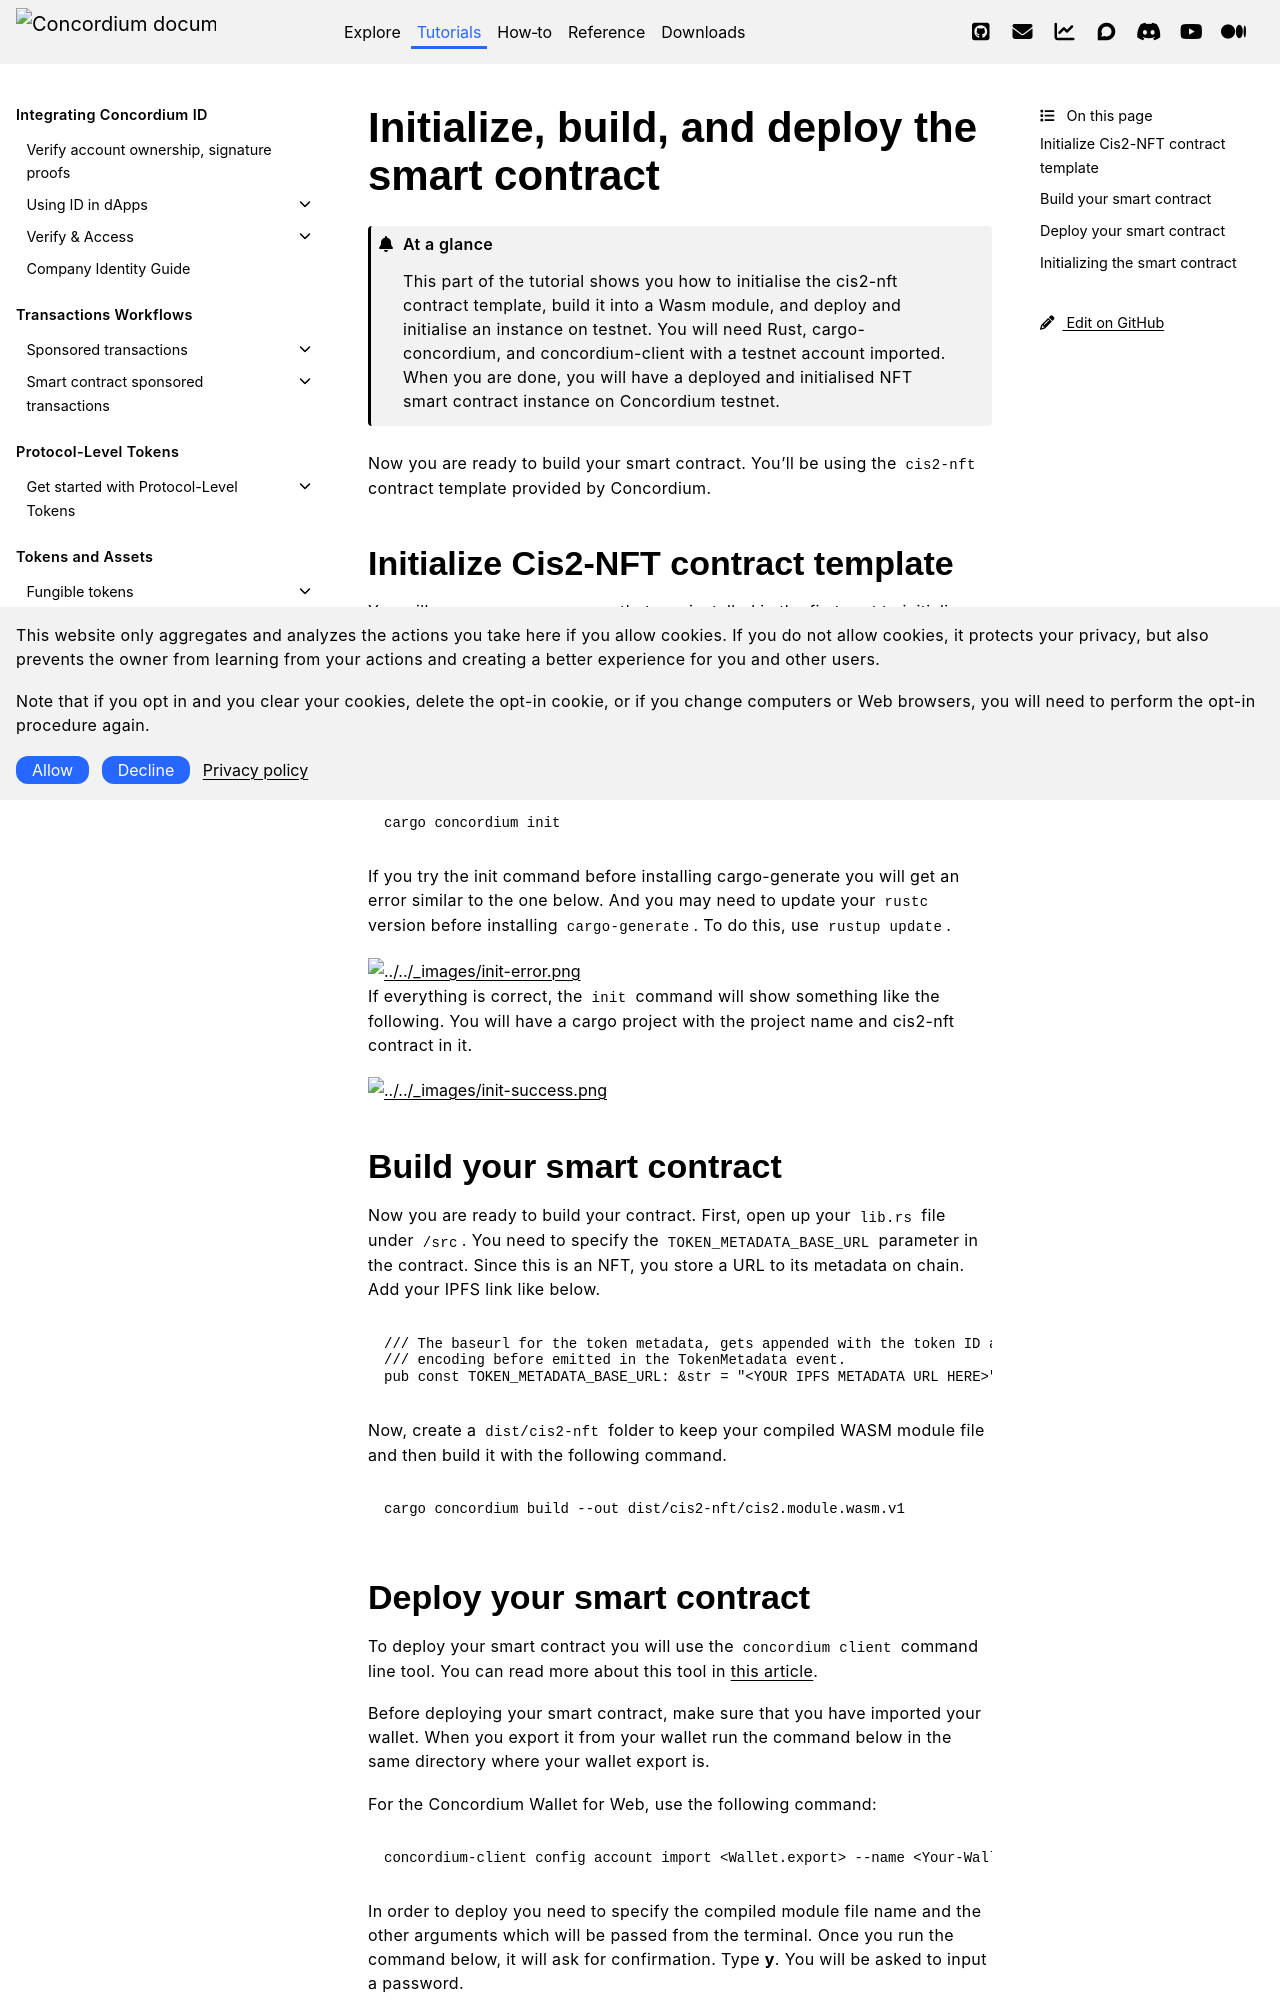

repository: Concordium/concordium.github.io · page: en/mainnet/tutorials/nft-minting/build-smart-contract.html · generator: sphinx

.. include:: ../../variables.rst
.. _build-smart-contract:

================================================
Initialize, build, and deploy the smart contract
================================================

.. admonition:: At a glance

   This part of the tutorial shows you how to initialise the cis2-nft contract template, build it into a Wasm module, and deploy and initialise an instance on testnet. You will need Rust, cargo-concordium, and concordium-client with a testnet account imported. When you are done, you will have a deployed and initialised NFT smart contract instance on Concordium testnet.

Now you are ready to build your smart contract. You'll be using the ``cis2-nft`` contract template provided by Concordium.

Initialize Cis2-NFT contract template
=====================================

You will use ``cargo-concordium`` that you installed in the first part to initialize the template.

First, you need to install the ``cargo-generate`` tool and then initialize the folder. By default, it’ll create a cis2-nft contract template.

.. code-block:: console

    cargo install --locked cargo-generate

.. code-block:: console

    cargo concordium init

If you try the init command before installing cargo-generate you will get an error similar to the one below. And you may need to update your ``rustc`` version before installing ``cargo-generate``. To do this, use ``rustup update``.

.. image:: images/init-error.png
    :width: 100%

If everything is correct, the ``init`` command will show something like the following. You will have a cargo project with the project name and cis2-nft contract in it.

.. image:: images/init-success.png
    :width: 100%
